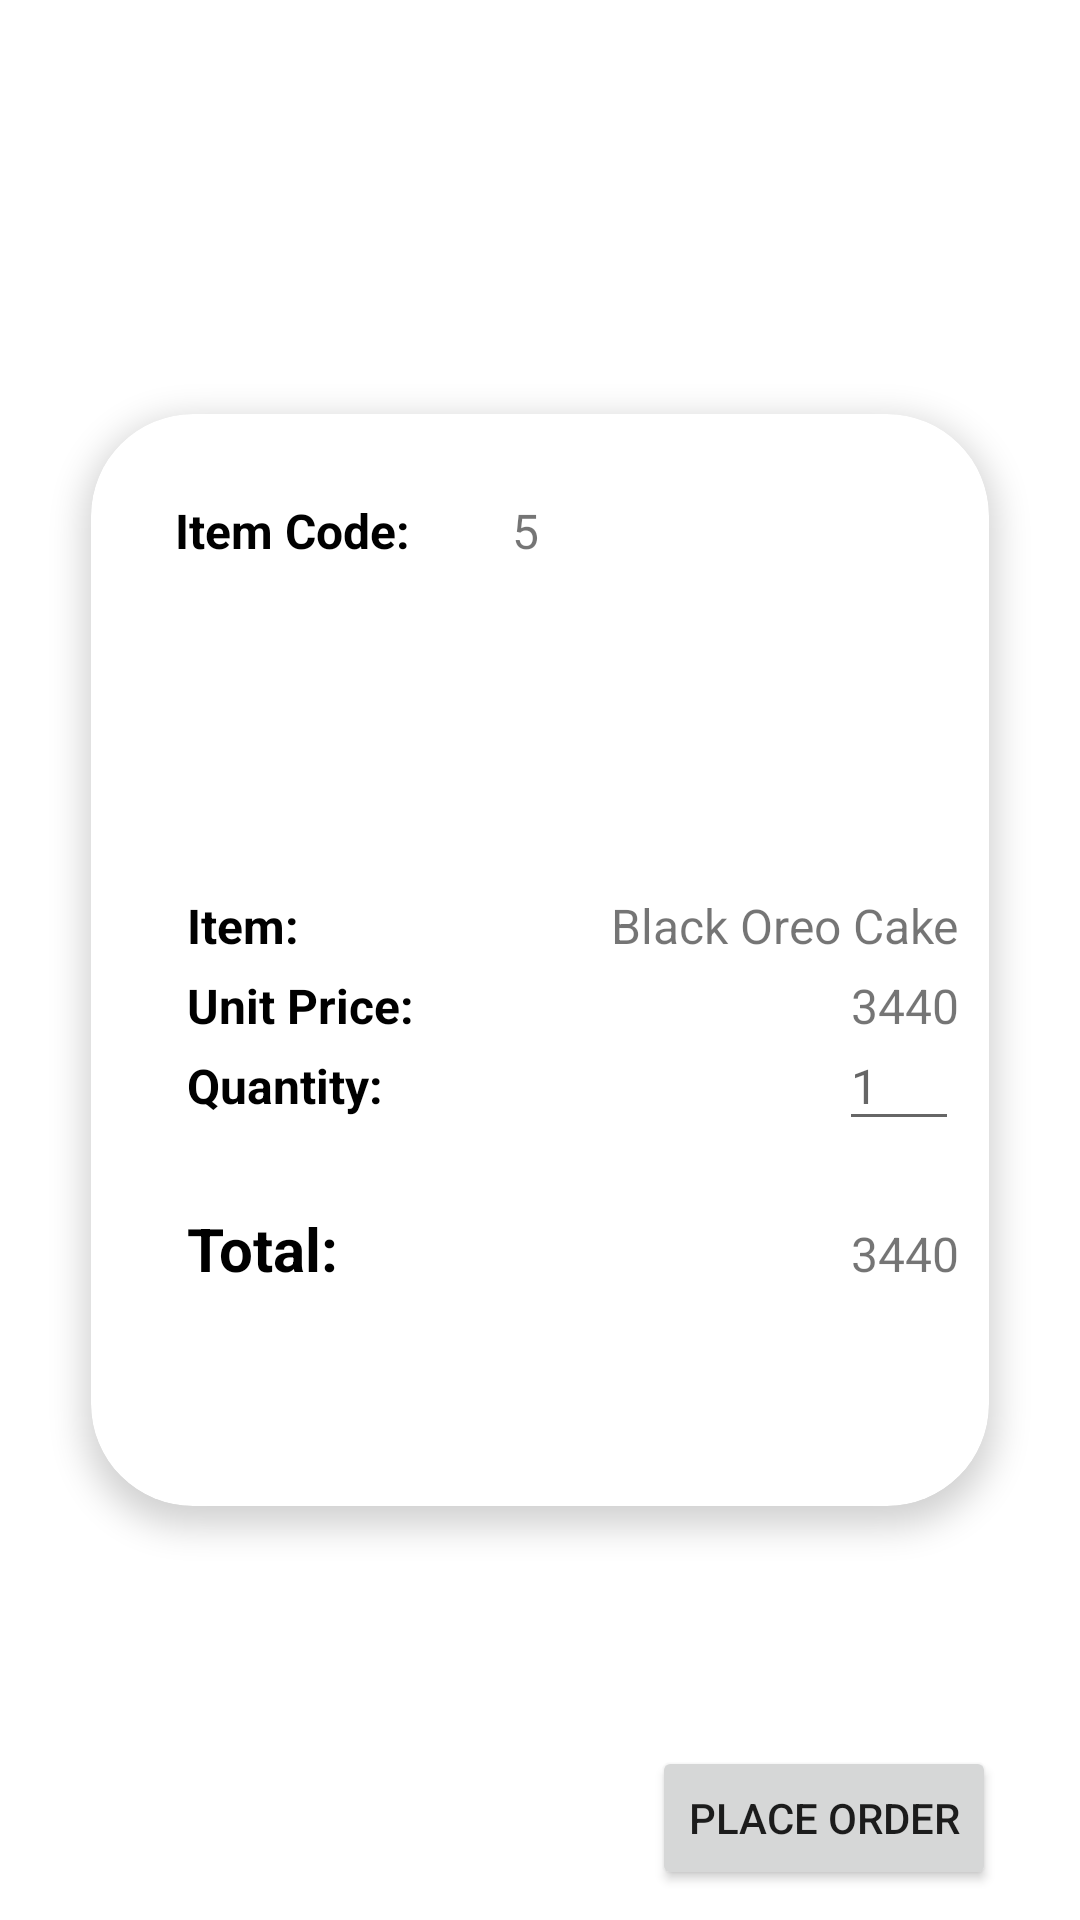

This screen was rendered from an Android layout file. Write that file and the resources it references.
<!-- AndroidManifest.xml: application theme Theme.Tutorial01 -->
<!-- res/layout/activity_view_cart.xml -->
<?xml version="1.0" encoding="utf-8"?>
<androidx.constraintlayout.widget.ConstraintLayout xmlns:android="http://schemas.android.com/apk/res/android"
    xmlns:app="http://schemas.android.com/apk/res-auto"
    xmlns:tools="http://schemas.android.com/tools"
    android:id="@+id/orderBtn"
    android:layout_width="match_parent"
    android:layout_height="match_parent"
    tools:context=".ViewCart">

    <androidx.cardview.widget.CardView
        android:id="@+id/cardView"
        android:layout_width="wrap_content"
        android:layout_height="wrap_content"
        android:layout_alignParentStart="true"
        android:layout_alignParentTop="true"
        android:layout_alignParentEnd="true"
        android:layout_alignParentBottom="true"
        app:cardCornerRadius="34dp"
        app:cardElevation="6dp"
        app:layout_constraintBottom_toBottomOf="parent"
        app:layout_constraintEnd_toEndOf="parent"
        app:layout_constraintStart_toStartOf="parent"
        app:layout_constraintTop_toTopOf="parent"
        tools:ignore="MissingConstraints">

        <androidx.constraintlayout.widget.ConstraintLayout
            android:layout_width="match_parent"
            android:layout_height="364dp">

            <TextView
                android:id="@+id/textView"
                android:layout_width="wrap_content"
                android:layout_height="wrap_content"
                android:layout_marginStart="28dp"
                android:layout_marginTop="28dp"
                android:text="Item Code: "
                android:textColor="@color/black"
                android:textSize="16dp"
                android:textStyle="bold"
                app:layout_constraintStart_toStartOf="parent"
                app:layout_constraintTop_toTopOf="parent" />

            <TextView
                android:id="@+id/textView5"
                android:layout_width="wrap_content"
                android:layout_height="wrap_content"
                android:layout_marginStart="30dp"
                android:text="5"
                android:textSize="16dp"
                app:layout_constraintBaseline_toBaselineOf="@+id/textView"
                app:layout_constraintStart_toEndOf="@+id/textView" />

            <ImageView
                android:id="@+id/imageView2"
                android:layout_width="100dp"
                android:layout_height="100dp"
                android:layout_marginStart="4dp"
                android:layout_marginTop="5dp"
                app:layout_constraintStart_toStartOf="@+id/textView"
                app:layout_constraintTop_toBottomOf="@+id/textView"
                app:srcCompat="@drawable/image_gallary" />

            <TextView
                android:id="@+id/textView6"
                android:layout_width="wrap_content"
                android:layout_height="wrap_content"
                android:layout_marginTop="5dp"
                android:text="Item: "
                android:textColor="@color/black"
                android:textSize="16dp"
                android:textStyle="bold"
                app:layout_constraintStart_toStartOf="@+id/imageView2"
                app:layout_constraintTop_toBottomOf="@+id/imageView2" />

            <TextView
                android:id="@+id/textView7"
                android:layout_width="wrap_content"
                android:layout_height="wrap_content"
                android:layout_marginTop="5dp"
                android:text="Unit Price: "
                android:textColor="@color/black"
                android:textSize="16dp"
                android:textStyle="bold"
                app:layout_constraintStart_toStartOf="@+id/textView6"
                app:layout_constraintTop_toBottomOf="@+id/textView6" />

            <TextView
                android:id="@+id/textView8"
                android:layout_width="wrap_content"
                android:layout_height="wrap_content"
                android:layout_marginStart="100dp"
                android:layout_marginEnd="10dp"
                android:text="Black Oreo Cake"
                android:textSize="16dp"
                app:layout_constraintBaseline_toBaselineOf="@+id/textView6"
                app:layout_constraintEnd_toEndOf="parent"
                app:layout_constraintStart_toEndOf="@+id/textView6" />

            <TextView
                android:id="@+id/textView9"
                android:layout_width="wrap_content"
                android:layout_height="wrap_content"
                android:layout_marginEnd="10dp"
                android:text="3440"
                android:textSize="16dp"
                app:layout_constraintBottom_toBottomOf="@+id/textView7"
                app:layout_constraintEnd_toEndOf="parent" />

            <TextView
                android:id="@+id/textView10"
                android:layout_width="wrap_content"
                android:layout_height="wrap_content"
                android:layout_marginTop="5dp"
                android:text="Quantity: "
                android:textColor="@color/black"
                android:textSize="16dp"
                android:textStyle="bold"
                app:layout_constraintStart_toStartOf="@+id/textView7"
                app:layout_constraintTop_toBottomOf="@+id/textView7" />

            <EditText
                android:id="@+id/editTextNumberSigned3"
                android:layout_width="40dp"
                android:layout_height="40dp"
                android:layout_marginEnd="10dp"
                android:ems="10"
                android:hint="1"
                android:inputType="numberSigned"
                android:textSize="16dp"
                app:layout_constraintBaseline_toBaselineOf="@+id/textView10"
                app:layout_constraintEnd_toEndOf="parent" />


            <TextView
                android:id="@+id/textView11"
                android:layout_width="wrap_content"
                android:layout_height="wrap_content"
                android:layout_marginTop="30dp"
                android:text="Total: "
                android:textColor="@color/black"
                android:textSize="20dp"
                android:textStyle="bold"
                app:layout_constraintStart_toStartOf="@+id/textView10"
                app:layout_constraintTop_toBottomOf="@+id/textView10" />

            <TextView
                android:id="@+id/textView12"
                android:layout_width="wrap_content"
                android:layout_height="wrap_content"
                android:layout_marginEnd="10dp"
                android:text="3440"
                android:textSize="16dp"
                app:layout_constraintBaseline_toBaselineOf="@+id/textView11"
                app:layout_constraintEnd_toEndOf="parent" />

        </androidx.constraintlayout.widget.ConstraintLayout>
    </androidx.cardview.widget.CardView>

    <Button
        android:id="@+id/button"
        android:layout_width="wrap_content"
        android:layout_height="wrap_content"
        android:layout_marginEnd="28dp"
        android:layout_marginBottom="10dp"
        android:text="PLACE ORDER"
        app:layout_constraintBottom_toBottomOf="parent"
        app:layout_constraintEnd_toEndOf="parent" />

</androidx.constraintlayout.widget.ConstraintLayout>
<!-- resources referenced by this layout -->
<resources>
  <style name="Theme.Tutorial01" parent="Theme.MaterialComponents.DayNight.DarkActionBar">
          
          <item name="colorPrimary">@color/black</item>
          <item name="colorPrimaryVariant">@color/black</item>
          <item name="colorOnPrimary">@color/white</item>
          
          <item name="colorSecondary">@color/teal_200</item>
          <item name="colorSecondaryVariant">@color/teal_700</item>
          <item name="colorOnSecondary">@color/black</item>
          
          <item name="android:statusBarColor" tools:targetApi="l">?attr/colorPrimaryVariant</item>
          
      </style>
  <!-- not gathered from this repository: default colours our renderer supplied (Android Studio template values) -->
  <color name="teal_200">#FF03DAC5</color>
  <color name="teal_700">#FF018786</color>
  <color name="black">#FF000000</color>
  <color name="white">#FFFFFFFF</color>
</resources>
